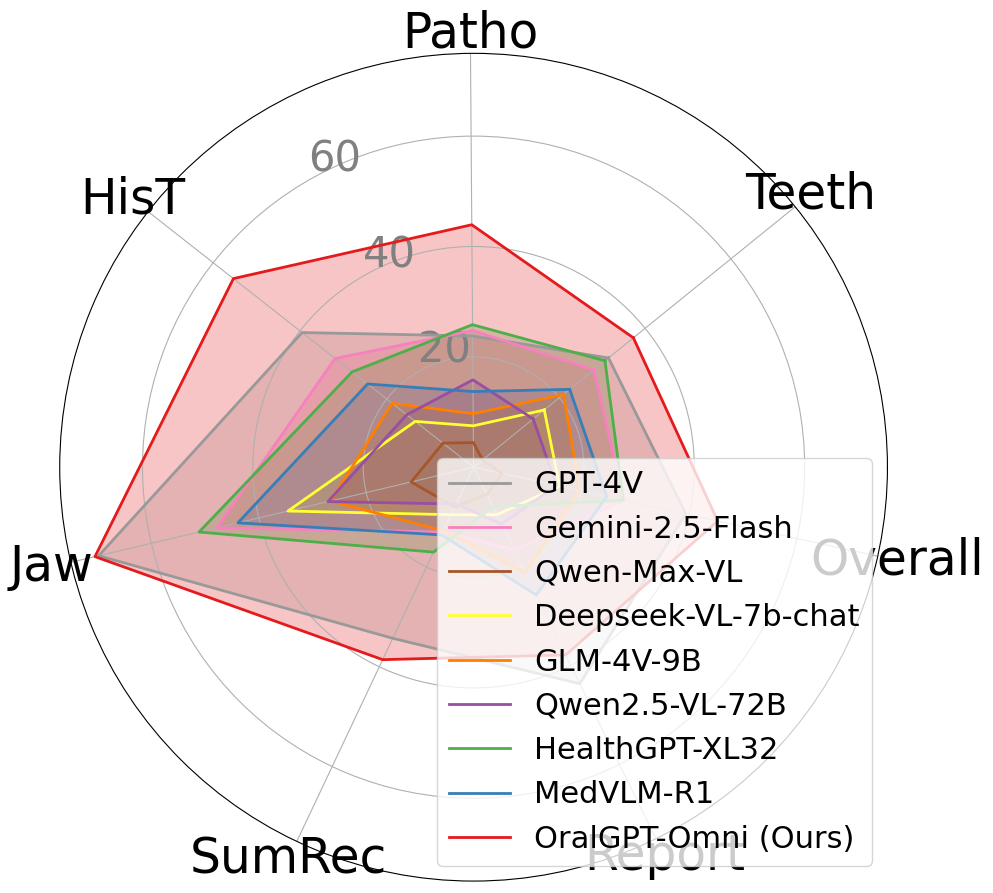

This figure's Python source:
import numpy as np

import matplotlib.pyplot as plt
from matplotlib.patches import Circle, RegularPolygon
from matplotlib.path import Path
from matplotlib.projections.polar import PolarAxes
from matplotlib.projections import register_projection
from matplotlib.spines import Spine
from matplotlib.transforms import Affine2D
import matplotlib.patches as mpatches
from matplotlib.path import Path
import matplotlib.patches as patches
from matplotlib import font_manager

# coding=utf-8
import numpy as np
import matplotlib.pyplot as plt
from matplotlib import rc


font_path = 'xkcd-script.ttf'
try:
    # 添加字体到字体管理器
    font_manager.fontManager.addfont(font_path)
    
    # 获取字体名称（自动解析）
    font_name = font_manager.FontProperties(fname=font_path).get_name()
    
    # 设置全局字体
    plt.rcParams['font.family'] = font_name
    print(f"字体加载成功: {font_name}")

except Exception as e:
    print(f"字体加载失败: {str(e)}")
    print("请检查文件路径是否正确，或使用备用字体")
    plt.rcParams['font.family'] = 'sans-serif'  # 退回默认字体
# 设置字体为 Times New Roman（或其他您喜欢的字体）

rc('font', family='xkcd Script')

# plt.rcParams['font.sans-serif']=['DejaVu Sans']     #显示中文
# plt.rcParams['axes.unicode_minus']=False       #正常显示负号


import matplotlib.pyplot as plt
import numpy as np
from math import pi

# Data
results = [
    {"Teeth": 31.46, "Patho": 23.79, "His": 39.51, "Jaw": 69.81, "SumRec": 34.29, "Report": 43.70, "average": 39.38},  # GPT-4V
    {"Teeth": 28.04, "Patho": 24.77, "His": 31.90, "Jaw": 47.81, "SumRec": 12.98, "Report": 16.70, "average": 27.84},  # Gemini-2.5-Flash
    {"Teeth": 2.10, "Patho": 4.47, "His": 7.06, "Jaw": 11.62, "SumRec": 7.98, "Report": 5.50, "average": 5.29},      # Qwen-Max-VL
    {"Teeth": 16.48, "Patho": 7.50, "His": 13.44, "Jaw": 34.56, "SumRec": 9.52, "Report": 9.60, "average": 15.95},    # Deepseek-VL-7b-chat
    {"Teeth": 20.94, "Patho": 9.70, "His": 18.77, "Jaw": 26.62, "SumRec": 12.74, "Report": 21.30, "average": 19.74},  # GLM-4V-9B
    {"Teeth": 13.90, "Patho": 15.83, "His": 15.40, "Jaw": 27.12, "SumRec": 7.38, "Report": 11.50, "average": 15.38},  # Qwen2.5-VL-72B
    # {"Teeth": 0.91, "Patho": 1.52, "His": 0.00, "Jaw": 0.00, "SumRec": 0.00, "Report": 24.50, "average": 4.76},      # LLaVA-Med
    {"Teeth": 30.64, "Patho": 25.83, "His": 27.98, "Jaw": 51.12, "SumRec": 17.02, "Report": 8.00, "average": 27.80},  # HealthGPT-XL32
    {"Teeth": 22.42, "Patho": 13.71, "His": 24.42, "Jaw": 43.88, "SumRec": 13.57, "Report": 25.80, "average": 24.70},  # MedVLM-R1
    # {"Teeth": 22.99, "Patho": 32.58, "His": 29.57, "Jaw": 52.44, "SumRec": 20.95, "Report": 8.70, "average": 26.20},   # MedDr
    {"Teeth": 37.26, "Patho": 43.94, "His": 55.34, "Jaw": 70.50, "SumRec": 38.57, "Report": 37.90, "average": 45.31},  # OralGPT-Omni (Ours)
]

labels = ["Teeth", "Patho", "HisT", "Jaw", "SumRec", "Report", "Overall"]

models = [
    "GPT-4V",                # 1
    "Gemini-2.5-Flash",      # 2
    "Qwen-Max-VL",           # 3
    "Deepseek-VL-7b-chat",   # 4
    "GLM-4V-9B",             # 5
    "Qwen2.5-VL-72B",        # 6
    # "LLaVA-Med",             # 7
    "HealthGPT-XL32",        # 8
    "MedVLM-R1",             # 9
    # "MedDr",                 # 10
    "OralGPT-Omni (Ours)",   # 11
]



# Prepare data for radar chart
num_vars = len(labels)
# angles = [n / float(num_vars) * 2 * pi for n in range(num_vars)]
# angles += angles[:1]  # Complete the loop

# Rotate the radar chart by changing the starting angle
start_angle = 39  # Adjust this to rotate the chart (0-360 degrees)
angles = [((n / float(num_vars)) * 2 * pi + np.radians(start_angle)) % (2 * pi) for n in range(num_vars)]
angles += angles[:1]  # Complete the loop


# Initialize the radar chart
fig, ax = plt.subplots(figsize=(10, 10), subplot_kw={"polar": True})
cmap = plt.cm.get_cmap("Set1", len(models))
colors = cmap(np.arange(len(models)))[::-1]

# Plot each model
for idx, result in enumerate(results):
    values = list(result.values())
    values += values[:1]  # Complete the loop
    ax.plot(angles, values, label=models[idx], linewidth=2, linestyle='solid', color=colors[idx])
    ax.fill(angles, values, alpha=0.25, color=colors[idx])

# Add labels for each axis
ax.set_xticks(angles[:-1])
ax.set_xticklabels(labels, fontsize=35)

# Set the range for the radial axis
ax.set_rscale("linear")
ax.set_rlabel_position(120)
ax.set_yticks([20, 40, 60, 80])  # Customize tick positions
ax.set_yticklabels(["20", "40", "60", "80"], fontsize=30, color="gray")
ax.set_ylim(0, 75)

# Add title
# plt.title("Radar Chart of Model Performance", size=16, fontweight='bold', pad=20)

# Add legend
ax.legend(loc="lower right",  fontsize=22,)

# Save the figure (for use in papers)
plt.tight_layout()
plt.savefig("radar_chart_MMOral-OPG.png", dpi=300, bbox_inches='tight')

# Show the plot
# plt.savefig("petr-leidatu_v6_eps.png", format="png",transparent=False)

